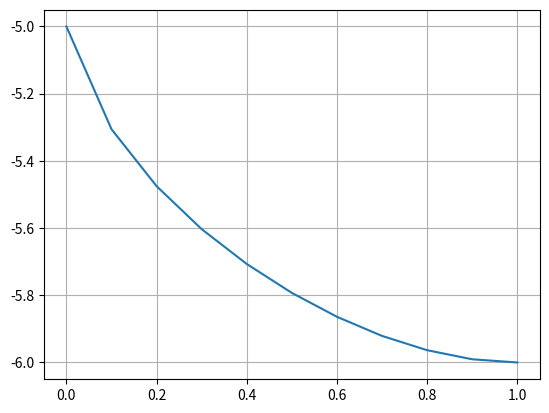

Write the Python code that produced this figure.
#!/usr/bin/python

import matplotlib.pyplot as plt
import numpy as np

x = np.arange(0, 1.1, 0.1)
plt.plot(x, x**x - x - 6)
plt.grid(True)
plt.show()


